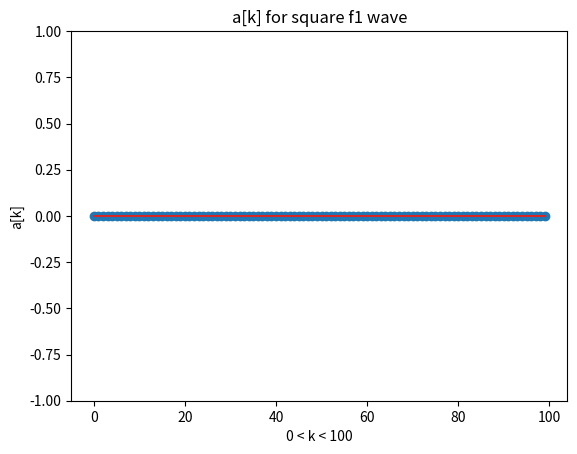
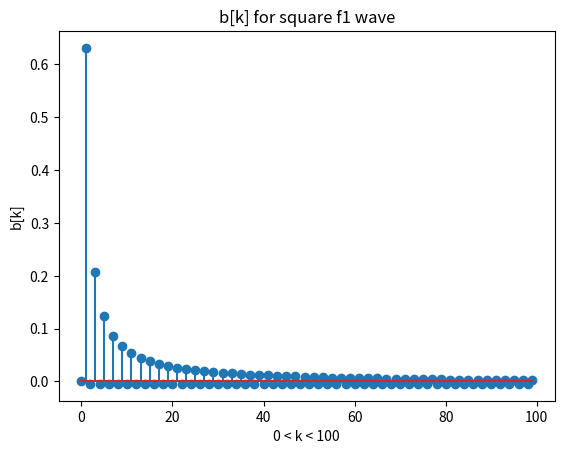
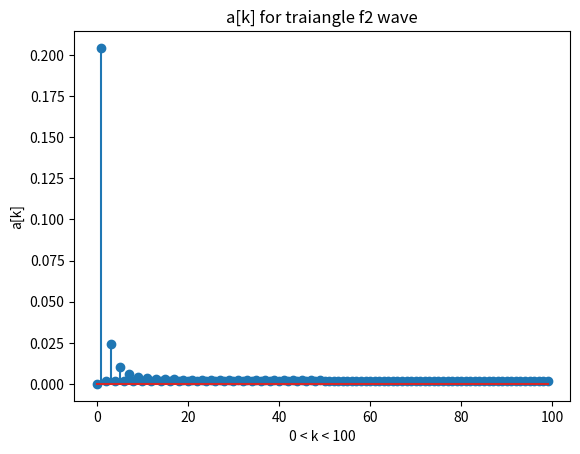
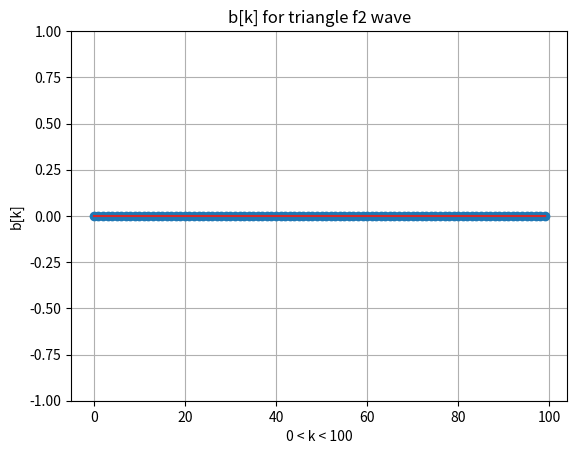

Write the Python code that produced these figures, in order.
import numpy as np
from scipy.integrate import quad
import matplotlib.pyplot as plt
from scipy import signal


def integrate(f, a, b, N):
    x = np.linspace(a, b, N)
    fx = f
    area = np.sum(fx)*(b-a)/N
    return area


Fs = 500
T = 1
w0 = (2*np.pi)/T
t = np.linspace(-2, 2, Fs)
square = signal.square(2 * np.pi * t)
triangle = 0.25-0.25*signal.sawtooth(2 * np.pi * t, 0.5)
a0 = 0
a0 = (integrate(square, 0, 1, 1000)-0.002)*1/T  # The answer is off by about 0.002
a01 = 0
a01 = (integrate(triangle, 0, 1, 1000))*2/T  # The answer is off by about 0.002
a = []
a.append(0)
b = []
b.append(0)
a1 = []
a1.append(0)
b1 = []
b1.append(0)
xa = []
for i in range(100):
    xa.append(i)


for k in range(1, 100):
    a.append(((integrate(square*np.cos(k*w0*t), 0, 1, 1000))-0.002)*2/T)
    b.append(((integrate(square*np.sin(k*w0*t), 0, 1, 1000))-0.002)*2/T)
    a1.append(((integrate(triangle*np.cos(k*w0*t), 0, 1, 1000)))*4/T)
    b1.append(((integrate(triangle*np.sin(k*w0*t), 0, 1, 1000)))*4/T)


print("value of a0 for square wave f1 is :  ")
print(a0)
print("value of a0 for trangular wave f2 is :  ")

print(a01)

plt.figure(1)
plt.stem(xa, a)
plt.title("a[k] for square f1 wave")
plt.xlabel('0 < k < 100')
plt.ylim(-1,1)
plt.ylabel('a[k]')

plt.figure(2)
plt.stem(xa, b)
plt.title("b[k] for square f1 wave")
plt.xlabel('0 < k < 100')
plt.ylabel('b[k]')

plt.figure(3)
plt.stem(xa, a1)
plt.title("a[k] for traiangle f2 wave")
plt.xlabel('0 < k < 100')
plt.ylabel('a[k]')

plt.figure(4)
plt.stem(xa, b1)
plt.ylim(-1,1)
plt.title("b[k] for triangle f2 wave")
plt.xlabel('0 < k < 100')
plt.ylabel('b[k]')


plt.grid()
plt.show()
